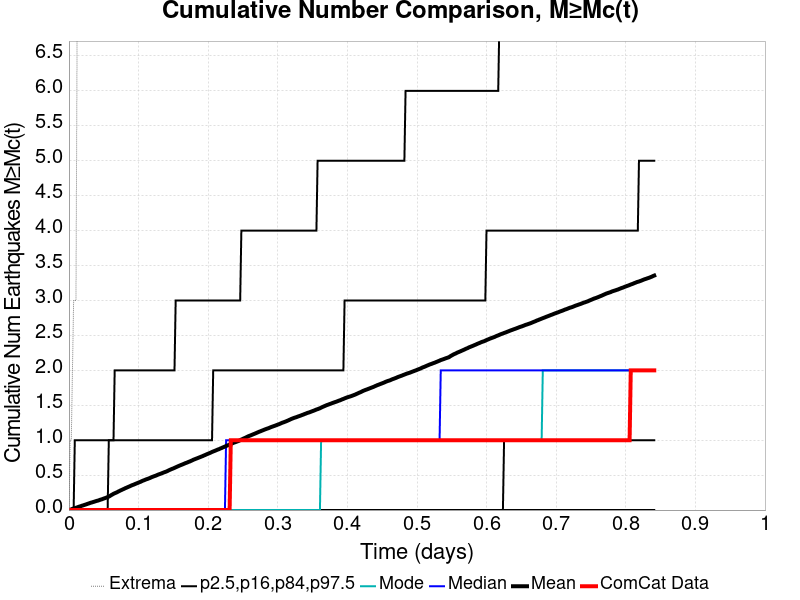

The table this chart was drawn from, first rows:
Time (days), ComCat Data, Simulation Mean, Simulation Median, Simulation Mode, Simulation Minimum, Simulation Maximum, 2.5 %-ile, 16 %-ile, 84 %-ile, 97.5 %-ile
0.0, 0.0, 0.0, 0.0, 0.0, 0.0, 0.0, 0.0, 0.0, 0.0, 0.0
0.001685, 0.0, 0.0044, 0.0, 0.0, 0.0, 1.0, 0.0, 0.0, 0.0, 0.0
0.00337, 0.0, 0.01, 0.0, 0.0, 0.0, 1.0, 0.0, 0.0, 0.0, 0.0
0.005056, 0.0, 0.0174, 0.0, 0.0, 0.0, 2.0, 0.0, 0.0, 0.0, 0.0
0.006741, 0.0, 0.0228, 0.0, 0.0, 0.0, 3.0, 0.0, 0.0, 0.0, 0.0
0.008426, 0.0, 0.0281, 0.0, 0.0, 0.0, 3.0, 0.0, 0.0, 0.0, 1.0
0.01011, 0.0, 0.0327, 0.0, 0.0, 0.0, 3.0, 0.0, 0.0, 0.0, 1.0
0.0118, 0.0, 0.0381, 0.0, 0.0, 0.0, 7.0, 0.0, 0.0, 0.0, 1.0
0.01348, 0.0, 0.0444, 0.0, 0.0, 0.0, 8.0, 0.0, 0.0, 0.0, 1.0
0.01517, 0.0, 0.0506, 0.0, 0.0, 0.0, 10.0, 0.0, 0.0, 0.0, 1.0
0.01685, 0.0, 0.055, 0.0, 0.0, 0.0, 10.0, 0.0, 0.0, 0.0, 1.0
0.01854, 0.0, 0.0615, 0.0, 0.0, 0.0, 10.0, 0.0, 0.0, 0.0, 1.0
0.02022, 0.0, 0.0667, 0.0, 0.0, 0.0, 12.0, 0.0, 0.0, 0.0, 1.0
0.02191, 0.0, 0.0724, 0.0, 0.0, 0.0, 13.0, 0.0, 0.0, 0.0, 1.0
0.02359, 0.0, 0.0776, 0.0, 0.0, 0.0, 13.0, 0.0, 0.0, 0.0, 1.0
0.02528, 0.0, 0.0833, 0.0, 0.0, 0.0, 14.0, 0.0, 0.0, 0.0, 1.0
0.02696, 0.0, 0.0897, 0.0, 0.0, 0.0, 15.0, 0.0, 0.0, 0.0, 1.0
0.02865, 0.0, 0.0948, 0.0, 0.0, 0.0, 15.0, 0.0, 0.0, 0.0, 1.0
0.03033, 0.0, 0.1016, 0.0, 0.0, 0.0, 16.0, 0.0, 0.0, 0.0, 1.0
0.03202, 0.0, 0.1068, 0.0, 0.0, 0.0, 16.0, 0.0, 0.0, 0.0, 1.0
0.0337, 0.0, 0.1111, 0.0, 0.0, 0.0, 16.0, 0.0, 0.0, 0.0, 1.0
0.03539, 0.0, 0.1167, 0.0, 0.0, 0.0, 16.0, 0.0, 0.0, 0.0, 1.0
0.03707, 0.0, 0.122, 0.0, 0.0, 0.0, 16.0, 0.0, 0.0, 0.0, 1.0
0.03876, 0.0, 0.1277, 0.0, 0.0, 0.0, 16.0, 0.0, 0.0, 0.0, 1.0
0.04045, 0.0, 0.1326, 0.0, 0.0, 0.0, 16.0, 0.0, 0.0, 0.0, 1.0
0.04213, 0.0, 0.1366, 0.0, 0.0, 0.0, 16.0, 0.0, 0.0, 0.0, 1.0
0.04382, 0.0, 0.1433, 0.0, 0.0, 0.0, 17.0, 0.0, 0.0, 0.0, 1.0
0.0455, 0.0, 0.1491, 0.0, 0.0, 0.0, 18.0, 0.0, 0.0, 0.0, 1.0
0.04719, 0.0, 0.1538, 0.0, 0.0, 0.0, 18.0, 0.0, 0.0, 0.0, 1.0
0.04887, 0.0, 0.1605, 0.0, 0.0, 0.0, 18.0, 0.0, 0.0, 0.0, 1.0
0.05056, 0.0, 0.1667, 0.0, 0.0, 0.0, 18.0, 0.0, 0.0, 0.0, 1.0
0.05224, 0.0, 0.1724, 0.0, 0.0, 0.0, 18.0, 0.0, 0.0, 0.0, 1.0
0.05393, 0.0, 0.1783, 0.0, 0.0, 0.0, 18.0, 0.0, 0.0, 0.0, 1.0
0.05561, 0.0, 0.1865, 0.0, 0.0, 0.0, 18.0, 0.0, 0.0, 0.0, 1.0
0.0573, 0.0, 0.1925, 0.0, 0.0, 0.0, 18.0, 0.0, 0.0, 1.0, 1.0
0.05898, 0.0, 0.2023, 0.0, 0.0, 0.0, 35.0, 0.0, 0.0, 1.0, 1.0
0.06067, 0.0, 0.2132, 0.0, 0.0, 0.0, 76.0, 0.0, 0.0, 1.0, 1.0
0.06235, 0.0, 0.2223, 0.0, 0.0, 0.0, 116.0, 0.0, 0.0, 1.0, 1.0
0.06404, 0.0, 0.2327, 0.0, 0.0, 0.0, 158.0, 0.0, 0.0, 1.0, 1.0
0.06572, 0.0, 0.2403, 0.0, 0.0, 0.0, 176.0, 0.0, 0.0, 1.0, 2.0
0.06741, 0.0, 0.2475, 0.0, 0.0, 0.0, 196.0, 0.0, 0.0, 1.0, 2.0
0.06909, 0.0, 0.2547, 0.0, 0.0, 0.0, 216.0, 0.0, 0.0, 1.0, 2.0
0.07078, 0.0, 0.2647, 0.0, 0.0, 0.0, 239.0, 0.0, 0.0, 1.0, 2.0
0.07246, 0.0, 0.2724, 0.0, 0.0, 0.0, 255.0, 0.0, 0.0, 1.0, 2.0
0.07415, 0.0, 0.2811, 0.0, 0.0, 0.0, 278.0, 0.0, 0.0, 1.0, 2.0
0.07583, 0.0, 0.2882, 0.0, 0.0, 0.0, 297.0, 0.0, 0.0, 1.0, 2.0
0.07752, 0.0, 0.2968, 0.0, 0.0, 0.0, 318.0, 0.0, 0.0, 1.0, 2.0
0.07921, 0.0, 0.3036, 0.0, 0.0, 0.0, 329.0, 0.0, 0.0, 1.0, 2.0
0.08089, 0.0, 0.3129, 0.0, 0.0, 0.0, 351.0, 0.0, 0.0, 1.0, 2.0
0.08258, 0.0, 0.3193, 0.0, 0.0, 0.0, 362.0, 0.0, 0.0, 1.0, 2.0
0.08426, 0.0, 0.3272, 0.0, 0.0, 0.0, 374.0, 0.0, 0.0, 1.0, 2.0
0.08595, 0.0, 0.3345, 0.0, 0.0, 0.0, 386.0, 0.0, 0.0, 1.0, 2.0
0.08763, 0.0, 0.3415, 0.0, 0.0, 0.0, 405.0, 0.0, 0.0, 1.0, 2.0
0.08932, 0.0, 0.3498, 0.0, 0.0, 0.0, 418.0, 0.0, 0.0, 1.0, 2.0
0.091, 0.0, 0.357, 0.0, 0.0, 0.0, 429.0, 0.0, 0.0, 1.0, 2.0
0.09269, 0.0, 0.3627, 0.0, 0.0, 0.0, 434.0, 0.0, 0.0, 1.0, 2.0
0.09437, 0.0, 0.3698, 0.0, 0.0, 0.0, 440.0, 0.0, 0.0, 1.0, 2.0
0.09606, 0.0, 0.3768, 0.0, 0.0, 0.0, 449.0, 0.0, 0.0, 1.0, 2.0
0.09774, 0.0, 0.3839, 0.0, 0.0, 0.0, 457.0, 0.0, 0.0, 1.0, 2.0
0.09943, 0.0, 0.3902, 0.0, 0.0, 0.0, 472.0, 0.0, 0.0, 1.0, 2.0
... 440 more rows
